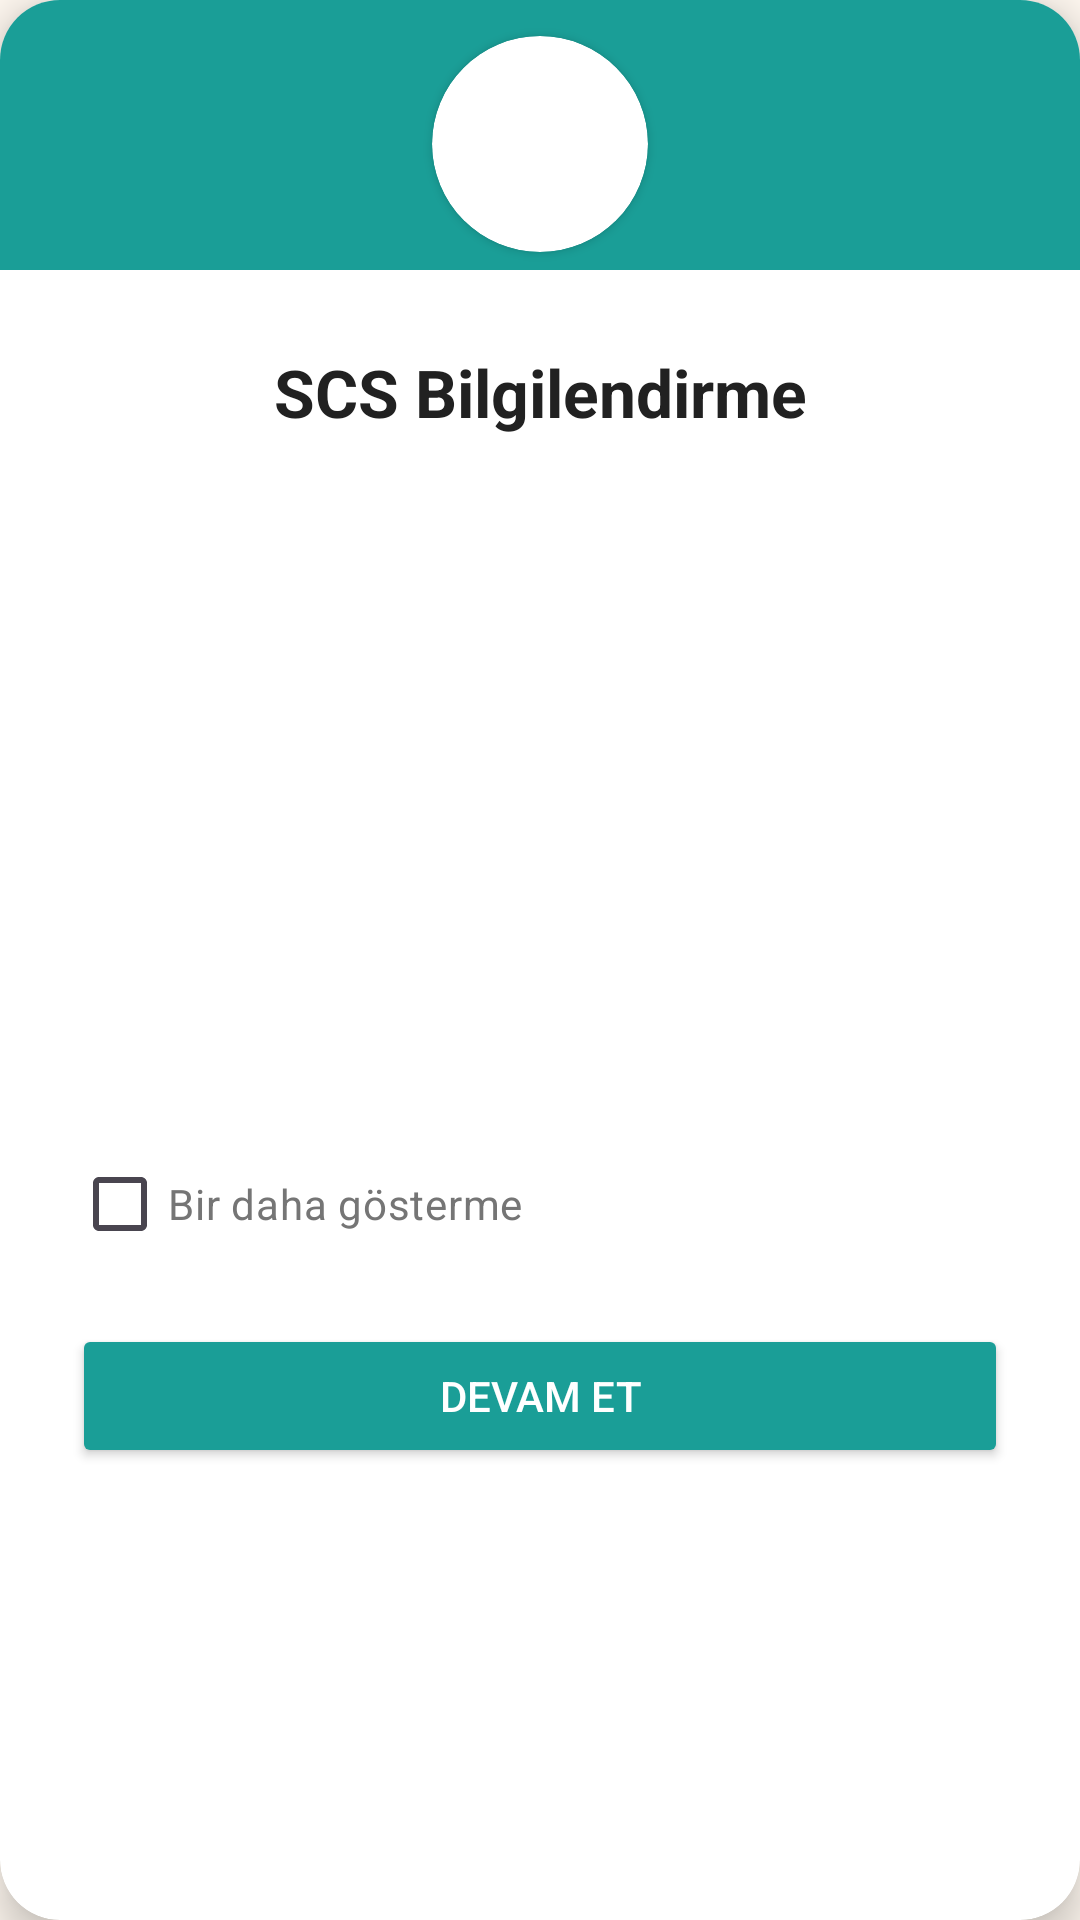

The Android layout XML behind this screen, and the referenced resources:
<!-- AndroidManifest.xml: application theme Theme.Scs -->
<!-- res/layout/dialog_scs_warning.xml -->
<?xml version="1.0" encoding="utf-8"?>
<androidx.cardview.widget.CardView xmlns:android="http://schemas.android.com/apk/res/android"
    xmlns:app="http://schemas.android.com/apk/res-auto"
    android:layout_width="match_parent"
    android:layout_height="wrap_content"
    android:layout_margin="16dp"
    app:cardBackgroundColor="@color/white"
    app:cardCornerRadius="20dp"
    app:cardElevation="8dp">

    <androidx.constraintlayout.widget.ConstraintLayout
        android:layout_width="match_parent"
        android:layout_height="wrap_content">

        <View
            android:id="@+id/headerBackground"
            android:layout_width="match_parent"
            android:layout_height="90dp"
            android:background="@color/primary_teal"
            app:layout_constraintEnd_toEndOf="parent"
            app:layout_constraintStart_toStartOf="parent"
            app:layout_constraintTop_toTopOf="parent" />
        
        <androidx.cardview.widget.CardView
            android:id="@+id/cvWarningIcon"
            android:layout_width="72dp"
            android:layout_height="72dp"
            android:layout_marginTop="12dp"
            android:elevation="6dp"
            app:cardBackgroundColor="@color/white"
            app:cardCornerRadius="36dp"
            app:layout_constraintEnd_toEndOf="parent"
            app:layout_constraintStart_toStartOf="parent"
            app:layout_constraintTop_toTopOf="@id/headerBackground">

            <ImageView
                android:layout_width="48dp"
                android:layout_height="48dp"
                android:layout_gravity="center"
                android:src="@drawable/ic_info"
                android:tint="@color/primary_teal" />
        </androidx.cardview.widget.CardView>
        
        <TextView
            android:id="@+id/tvDialogTitle"
            android:layout_width="0dp"
            android:layout_height="wrap_content"
            android:layout_marginStart="24dp"
            android:layout_marginTop="32dp"
            android:layout_marginEnd="24dp"
            android:gravity="center"
            android:text="SCS Bilgilendirme"
            android:textColor="@color/text_dark"
            android:textSize="22sp"
            android:textStyle="bold"
            app:layout_constraintEnd_toEndOf="parent"
            app:layout_constraintStart_toStartOf="parent"
            app:layout_constraintTop_toBottomOf="@id/cvWarningIcon" />

        <androidx.core.widget.NestedScrollView
            android:id="@+id/scrollView"
            android:layout_width="0dp"
            android:layout_height="0dp"
            android:layout_marginStart="24dp"
            android:layout_marginTop="16dp"
            android:layout_marginEnd="24dp"
            android:layout_marginBottom="16dp"
            android:scrollbars="vertical"
            android:fadeScrollbars="false"
            android:scrollbarThumbVertical="@color/primary_teal"
            android:scrollbarSize="4dp"
            app:layout_constraintBottom_toTopOf="@id/cbDontShowAgain"
            app:layout_constraintEnd_toEndOf="parent"
            app:layout_constraintStart_toStartOf="parent"
            app:layout_constraintTop_toBottomOf="@id/tvDialogTitle"
            app:layout_constraintHeight_min="200dp"
            app:layout_constraintHeight_max="350dp">

            <TextView
                android:id="@+id/tvWarningMessage"
                android:layout_width="match_parent"
                android:layout_height="wrap_content"
                android:lineSpacingExtra="6dp"
                android:paddingBottom="8dp"
                android:textColor="@color/text_dark"
                android:textSize="16sp" />
        </androidx.core.widget.NestedScrollView>

        <CheckBox
            android:id="@+id/cbDontShowAgain"
            android:layout_width="wrap_content"
            android:layout_height="wrap_content"
            android:layout_marginStart="24dp"
            android:layout_marginTop="16dp"
            android:layout_marginEnd="24dp"
            android:text="Bir daha gösterme"
            android:textColor="@color/text_medium"
            app:layout_constraintStart_toStartOf="parent"
            app:layout_constraintTop_toBottomOf="@id/scrollView" />

        <Button
            android:id="@+id/btnContinue"
            android:layout_width="0dp"
            android:layout_height="wrap_content"
            android:layout_marginStart="24dp"
            android:layout_marginTop="16dp"
            android:layout_marginEnd="24dp"
            android:layout_marginBottom="24dp"
            android:backgroundTint="@color/primary_teal"
            android:paddingTop="12dp"
            android:paddingBottom="12dp"
            android:text="Devam Et"
            android:textColor="@color/white"
            app:cornerRadius="12dp"
            app:layout_constraintBottom_toBottomOf="parent"
            app:layout_constraintEnd_toEndOf="parent"
            app:layout_constraintStart_toStartOf="parent"
            app:layout_constraintTop_toBottomOf="@id/cbDontShowAgain" />

    </androidx.constraintlayout.widget.ConstraintLayout>
</androidx.cardview.widget.CardView>
<!-- resources referenced by this layout -->
<resources>
  <color name="primary_teal">#1A9E97</color>
  <color name="text_dark">#212121</color>
  <color name="text_medium">#757575</color>
  <color name="white">#FFFFFFFF</color>
  <style name="Theme.Scs" parent="Theme.Material3.DayNight.NoActionBar">
          <item name="colorPrimary">@color/primary_teal</item>
          <item name="colorOnPrimary">@color/white</item>
          <item name="colorSecondary">@color/accent_teal</item>
          <item name="colorOnSecondary">@color/white</item>
  
          
          <item name="android:statusBarColor">@color/primary_teal</item>
  
          
          <item name="android:navigationBarColor">@color/primary_teal_dark</item>
          <item name="android:windowLightNavigationBar">false</item>
  
          
          <item name="android:windowBackground">@color/background_cream</item>
          <item name="android:fitsSystemWindows">true</item>
      </style>
  <color name="accent_teal">#009688</color>
  <color name="primary_teal_dark">#00796B</color>
  <color name="background_cream">#FFF8F0</color>
</resources>
